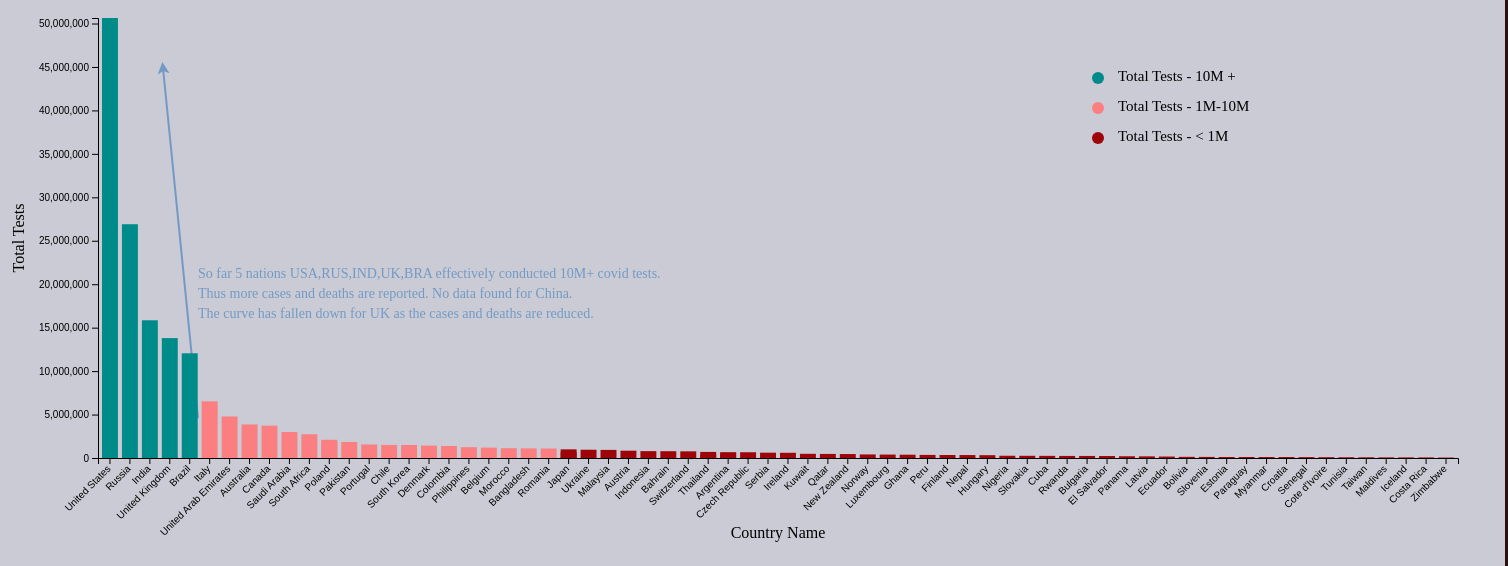
D3 v4 page, settled after 480 driven frames (8 s of simulated time); the page loaded 1 data file(s).


         
         //////////////////////// start -  total tests bar chart //////////////////////
         
         // Set width, height and margin for this chart
         var margin1 = { top: 10, right: 50, bottom: 100, left: 90 },
           width1 = 1500 - margin1.left - margin1.right,
           height1 = 550 - margin1.top - margin1.bottom;
         
         // append the svg object to the body of the page
         var svg2 = d3
           .select('#narrative_viz')
           .append('svg')
           .attr('width', width1 + margin1.left + margin1.right)
           .attr('height', height1 + margin1.top + margin1.bottom)
           .append('g')
           .attr(
             'transform',
             'translate(' + margin1.left + ',' + margin1.top + ')'
           );
         
         // Initialize the X axis
         var x_b = d3.scaleBand().range([0, width1]).padding(0.2);
         var xAxis_b = svg2
           .append('g')
           .attr('transform', 'translate(0,' + height1 + ')');
         
         // Initialize the Y axis
         var y_b = d3.scaleLinear().range([height1, 0]);
         var yAxis_b = svg2.append('g').attr('class', 'myYaxis');
         
         var barTooltip = d3.select("body").append("div").attr("class", "barToolTip");
         
         
         // Load Total test cases data
         d3.csv('data/covid_total_tests_per_country_07252020.csv', function (
           data
         ) {
           var color = d3.scaleOrdinal(d3.schemeCategory10);
           //var colorScale = d3.category20c();
           // X axis
           x_b.domain(
             data.map(function (d) {
               return d.location;
             })
           );
           xAxis_b
             .transition()
             .duration(6000)
             .call(d3.axisBottom(x_b))
             .selectAll('text')
             .attr('transform', 'translate(-10,0)rotate(-45)')
             .style('text-anchor', 'end');
         
           // text label for the x axis
           svg2
             .append('text')
             .attr(
               'transform',
               'translate(' +
                 width1 / 2.0 +
                 ' ,' +
                 (height1 + margin1.top + 70 ) +
                 ')'
             )
             .style('text-anchor', 'middle')        
             .style('font-famliy', 'Trebuchet MS')
             .style('font', '16px times')
             .text('Country Name');
           
           // Add Y axis
           y_b.domain([
             0,
             d3.max(data, function (d) {
               return +d.total_tests;
             }),
           ]);
           yAxis_b.transition().duration(1000).call(d3.axisLeft(y_b));
         
           svg2
             .append('text')
             .attr('transform', 'rotate(-90)')
             .attr('y', 0 - margin1.left)
             .attr('x', 0 - height1 / 2)
             .attr('dy', '1em')
             .style('text-anchor', 'middle')        
             .style('font-famliy', 'Trebuchet MS')
             .style('font', '16px times')
             .text('Total Tests');
		 
		 
	 // Tooltip setting for mouseover event
           var tooltip = d3
             .select('#narrative_viz')
             .append('div')
             .attr('class', 'tooltip')
             .style('opacity', 0);

          // tooltip mouseover event handler
           var tipMouseover = function (d) {
             //var color = color(d.jurisdiction);
             var html =
               '<span> <b>' +
               d.location +
               '</b></span><br/> Total Tests : ' +
               "<b style='color: #008B8B'>" +
               d.total_tests  + '</b>';
	
             tooltip
               .html(html)
               .style('left', d3.event.pageX + 15 + 'px')
               .style('top', d3.event.pageY - 28 + 'px')
               .transition()
               .duration(200) // ms
               .style('opacity', 0.9); // started as 0!
           };

          // tooltip mouseout event handler
           var tipMouseout = function (d) {
             tooltip
               .transition()
               .duration(300) // ms
               .style('opacity', 0); // don't care about position!
           };
		
         		
           //arrow for annotation
           svg2
             .append('svg:defs')
             .append('svg:marker')
             .attr('id', 'triangle')
             .attr('refX', 6)
             .attr('refY', 6)
             .attr('markerWidth', 30)
             .attr('markerHeight', 30)
             .attr('markerUnits', 'userSpaceOnUse')
             .attr('orient', 'auto')
             .append('path')
             .attr('d', 'M 0 0 12 6 0 12 3 6')
             .style('fill', '#739AC5');
         
           //line for annotation
           svg2
             .append('line')
             .attr('x1', 100)
             .attr('y1', 400)
             .attr('x2', 65)
             .attr('y2', 50)
             .attr('stroke-width', 2)
             .attr('stroke', '#739AC5')
             .attr('marker-end', 'url(#triangle)');
         
           // text for annotation
           svg2
             .append('text')
             .attr('x', 100)
             .attr('y', 260)
             .attr('font-family', 'Trebuchet MS')
             .attr('font-size', 14)
             .style('fill', '#739AC5')
             .text('So far 5 nations USA,RUS,IND,UK,BRA effectively conducted 10M+ covid tests.');
         svg2
            .append('text')
             .attr('x', 100)
             .attr('y', 280)
             .attr('font-family', 'Trebuchet MS')
             .attr('font-size', 14)
             .style('fill', '#739AC5')
             .text('Thus more cases and deaths are reported. No data found for China.'); 
	svg2
            .append('text')
             .attr('x', 100)
             .attr('y', 300)
             .attr('font-family', 'Trebuchet MS')
             .attr('font-size', 14)
             .style('fill', '#739AC5')
             .text('The curve has fallen down for UK as the cases and deaths are reduced.'); 	 		 
		 
		 
		 
		 
		 
           // variable u: map data to existing bars
           var u2 = svg2.selectAll('rect').data(data);
         
           // update bars to reflect the three regions based on total number of tests
           u2.enter()
             .append('rect')
             .merge(u2)
	     .on('mouseover', tipMouseover)
    	     .on('mouseout', tipMouseout)   
             .transition()
             .duration(1000)
             .attr('x', function (d) {
               return x_b(d.location);
             })
             .attr('y', function (d) {
               return y_b(d.total_tests);
             })
             .attr('width', x_b.bandwidth())
             .attr('height', function (d) {
               return height1 - y_b(d.total_tests);
             })
             // add color range per total no. of tests
             .attr('class', function (d) {
               var s = 'bar ';
               if (d.total_tests > 10000000) {
                 return s + 'bar1';
               } else if (d.total_tests > 1000000 && d.total_tests < 10000000) {
                 return s + 'bar2';
               } else {
                 return s + 'bar3';
               }
             
             });
         
           // function call backs for mouseover and mouseout
            
            function onMouseOver(d){

               var tooltipDiv = d3.select("barToolTip"); 
                        tooltipDiv.transition()        
                         .duration(200)      
                         .style("opacity", 1);    

                        tooltipDiv.html( "your Content")
                         .style("left", (parseFloat(widthScale(d.total_tests))) + "px") 
                         .style("cursor", "pointer")
                         .style("top", function(d){
                     return d3.event.pageY - this.offsetHeight - 17  + "px"
                  })
               .style("color", "#333333");        
            }

            function onMouseOut(d){
                var tooltipDiv = d3.select("barToolTip"); 
                        tooltipDiv.transition()        
                                  .duration(500)      
                                  .style("opacity", 0);  
            }
            
            
           // add legend
         
           svg2
             .append('circle')
             .attr('cx', 1000)
             .attr('cy', 60)
             .attr('r', 6)
             .style('fill', '#008B8B');
           svg2
             .append('circle')
             .attr('cx', 1000)
             .attr('cy', 90)
             .attr('r', 6)
             .style('fill', '#FB7E81');
           svg2
             .append('circle')
             .attr('cx', 1000)
             .attr('cy', 120)
             .attr('r', 6)
             .style('fill', '#9E0508');
           svg2
             .append('text')
             .attr('x', 1020)
             .attr('y', 60)
             .text('Total Tests - 10M +')
             .style('font-size', '15px')
             .attr('alignment-baseline', 'middle');
           svg2
             .append('text')
             .attr('x', 1020)
             .attr('y', 90)
             .text('Total Tests - 1M-10M')
             .style('font-size', '15px')
             .attr('alignment-baseline', 'middle');
           svg2
             .append('text')
             .attr('x', 1020)
             .attr('y', 120)
             .text('Total Tests - < 1M')
             .style('font-size', '15px')
             .attr('alignment-baseline', 'middle');
         });
         
         ////////////////////////////// End - Total Cases - bar chart ///////////////////////////////////////////////
      

### data: data/covid_total_tests_per_country_07252020.csv
location, Code, Date, total_tests
United States, USA, 25-Jul-20, 50635683
Russia, RUS, 25-Jul-20, 26902291
India, IND, 25-Jul-20, 15849068
United Kingdom, GBR, 25-Jul-20, 13798036
Brazil, BRA, 25-Jul-20, 12052462
Italy, ITA, 25-Jul-20, 6520046
United Arab Emirates, ARE, 25-Jul-20, 4776904
Australia, AUS, 25-Jul-20, 3859505
Canada, CAN, 25-Jul-20, 3717483
Saudi Arabia, SAU, 25-Jul-20, 2990452
South Africa, ZAF, 25-Jul-20, 2730812
Poland, POL, 25-Jul-20, 2095222
Pakistan, PAK, 25-Jul-20, 1844926
Poland, , 25-Jul-20, 1820358
Portugal, PRT, 25-Jul-20, 1555677
Chile, CHL, 25-Jul-20, 1504844
South Korea, KOR, 25-Jul-20, 1498953
Denmark, DNK, 25-Jul-20, 1426359
Colombia, COL, 25-Jul-20, 1379043
Philippines, PHL, 25-Jul-20, 1244033
Belgium, BEL, 25-Jul-20, 1195531
Morocco, MAR, 25-Jul-20, 1126213
Bangladesh, BGD, 25-Jul-20, 1101480
Romania, ROU, 25-Jul-20, 1087783
Japan, , 25-Jul-20, 995245
Ukraine, UKR, 25-Jul-20, 951082
Malaysia, MYS, 25-Jul-20, 932397
Austria, AUT, 25-Jul-20, 840890
Indonesia, IDN, 25-Jul-20, 789258
Bahrain, BHR, 25-Jul-20, 780081
Switzerland, CHE, 25-Jul-20, 765133
Japan, JPN, 25-Jul-20, 704400
Thailand, , 25-Jul-20, 698856
Argentina, , 25-Jul-20, 670417
Czech Republic, CZE, 25-Jul-20, 660225
Serbia, SRB, 25-Jul-20, 611333
Ireland, IRL, 25-Jul-20, 601090
Argentina, ARG, 25-Jul-20, 545773
Kuwait, KWT, 25-Jul-20, 483320
Qatar, QAT, 25-Jul-20, 469000
New Zealand, NZL, 25-Jul-20, 455677
Norway, NOR, 25-Jul-20, 408852
Luxembourg, LUX, 25-Jul-20, 394582
Ghana, GHA, 25-Jul-20, 378735
Thailand, THA, 25-Jul-20, 364062
Peru, PER, 25-Jul-20, 355666
Finland, FIN, 25-Jul-20, 344881
Nepal, NPL, 25-Jul-20, 339157
Hungary, HUN, 25-Jul-20, 323673
Nigeria, NGA, 25-Jul-20, 259516
Slovakia, SVK, 25-Jul-20, 252708
Cuba, CUB, 25-Jul-20, 247203
Rwanda, RWA, 25-Jul-20, 238007
Bulgaria, BGR, 25-Jul-20, 235792
El Salvador, SLV, 25-Jul-20, 226718
Panama, PAN, 25-Jul-20, 200935
Latvia, LVA, 25-Jul-20, 189725
Ecuador, ECU, 25-Jul-20, 167782
Bolivia, BOL, 25-Jul-20, 134769
Slovenia, SVN, 25-Jul-20, 126237
... 12 more rows